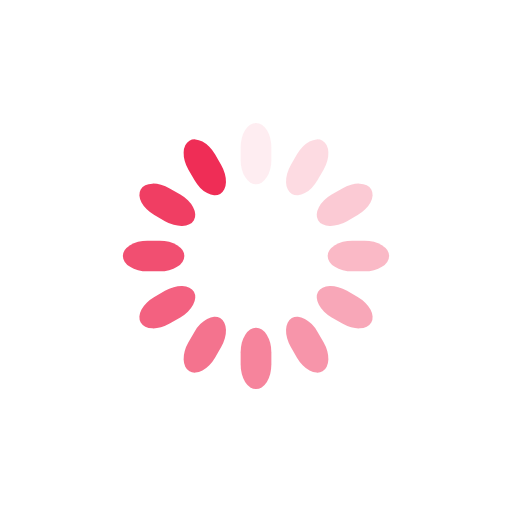
t = 0.00 s
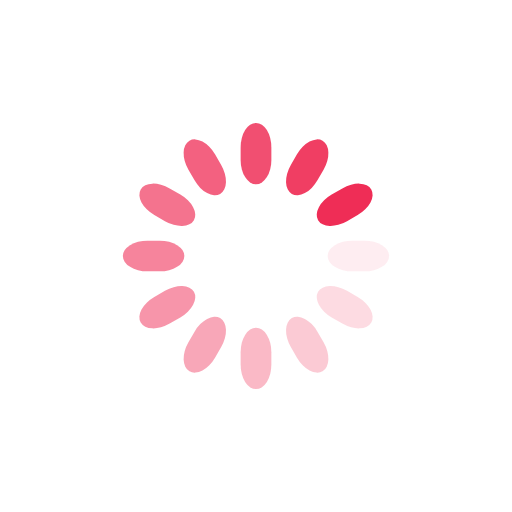
t = 0.25 s
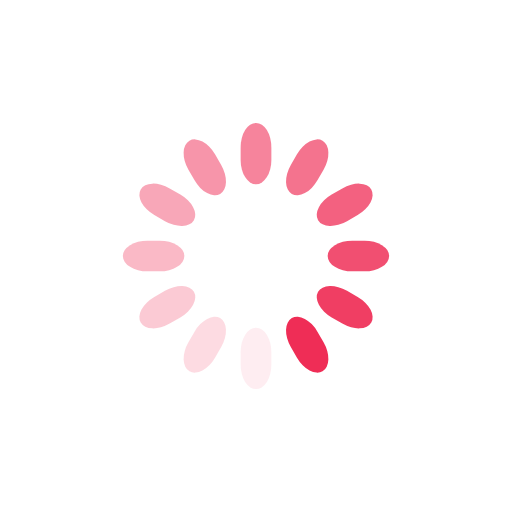
t = 0.50 s
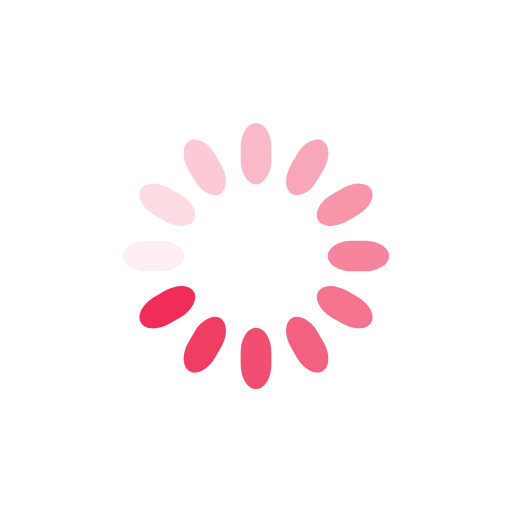
t = 0.75 s

The animated SVG that drew these frames (rendered in a browser with its animation timeline set to each time). Animation: 12 SMIL elements (animate=12); one cycle of 1.00 s, repeats indefinitely.

<svg class="lds-spinner" width="98px"  height="98px"  xmlns="http://www.w3.org/2000/svg" xmlns:xlink="http://www.w3.org/1999/xlink" viewBox="0 0 100 100" preserveAspectRatio="xMidYMid" style="background: none;"><g transform="rotate(0 50 50)">
  <rect x="47" y="24" rx="9.4" ry="4.8" width="6" height="12" fill="#ef2d56">
    <animate attributeName="opacity" values="1;0" keyTimes="0;1" dur="1s" begin="-0.9166666666666666s" repeatCount="indefinite"></animate>
  </rect>
</g><g transform="rotate(30 50 50)">
  <rect x="47" y="24" rx="9.4" ry="4.8" width="6" height="12" fill="#ef2d56">
    <animate attributeName="opacity" values="1;0" keyTimes="0;1" dur="1s" begin="-0.8333333333333334s" repeatCount="indefinite"></animate>
  </rect>
</g><g transform="rotate(60 50 50)">
  <rect x="47" y="24" rx="9.4" ry="4.8" width="6" height="12" fill="#ef2d56">
    <animate attributeName="opacity" values="1;0" keyTimes="0;1" dur="1s" begin="-0.75s" repeatCount="indefinite"></animate>
  </rect>
</g><g transform="rotate(90 50 50)">
  <rect x="47" y="24" rx="9.4" ry="4.8" width="6" height="12" fill="#ef2d56">
    <animate attributeName="opacity" values="1;0" keyTimes="0;1" dur="1s" begin="-0.6666666666666666s" repeatCount="indefinite"></animate>
  </rect>
</g><g transform="rotate(120 50 50)">
  <rect x="47" y="24" rx="9.4" ry="4.8" width="6" height="12" fill="#ef2d56">
    <animate attributeName="opacity" values="1;0" keyTimes="0;1" dur="1s" begin="-0.5833333333333334s" repeatCount="indefinite"></animate>
  </rect>
</g><g transform="rotate(150 50 50)">
  <rect x="47" y="24" rx="9.4" ry="4.8" width="6" height="12" fill="#ef2d56">
    <animate attributeName="opacity" values="1;0" keyTimes="0;1" dur="1s" begin="-0.5s" repeatCount="indefinite"></animate>
  </rect>
</g><g transform="rotate(180 50 50)">
  <rect x="47" y="24" rx="9.4" ry="4.8" width="6" height="12" fill="#ef2d56">
    <animate attributeName="opacity" values="1;0" keyTimes="0;1" dur="1s" begin="-0.4166666666666667s" repeatCount="indefinite"></animate>
  </rect>
</g><g transform="rotate(210 50 50)">
  <rect x="47" y="24" rx="9.4" ry="4.8" width="6" height="12" fill="#ef2d56">
    <animate attributeName="opacity" values="1;0" keyTimes="0;1" dur="1s" begin="-0.3333333333333333s" repeatCount="indefinite"></animate>
  </rect>
</g><g transform="rotate(240 50 50)">
  <rect x="47" y="24" rx="9.4" ry="4.8" width="6" height="12" fill="#ef2d56">
    <animate attributeName="opacity" values="1;0" keyTimes="0;1" dur="1s" begin="-0.25s" repeatCount="indefinite"></animate>
  </rect>
</g><g transform="rotate(270 50 50)">
  <rect x="47" y="24" rx="9.4" ry="4.8" width="6" height="12" fill="#ef2d56">
    <animate attributeName="opacity" values="1;0" keyTimes="0;1" dur="1s" begin="-0.16666666666666666s" repeatCount="indefinite"></animate>
  </rect>
</g><g transform="rotate(300 50 50)">
  <rect x="47" y="24" rx="9.4" ry="4.8" width="6" height="12" fill="#ef2d56">
    <animate attributeName="opacity" values="1;0" keyTimes="0;1" dur="1s" begin="-0.08333333333333333s" repeatCount="indefinite"></animate>
  </rect>
</g><g transform="rotate(330 50 50)">
  <rect x="47" y="24" rx="9.4" ry="4.8" width="6" height="12" fill="#ef2d56">
    <animate attributeName="opacity" values="1;0" keyTimes="0;1" dur="1s" begin="0s" repeatCount="indefinite"></animate>
  </rect>
</g></svg>
